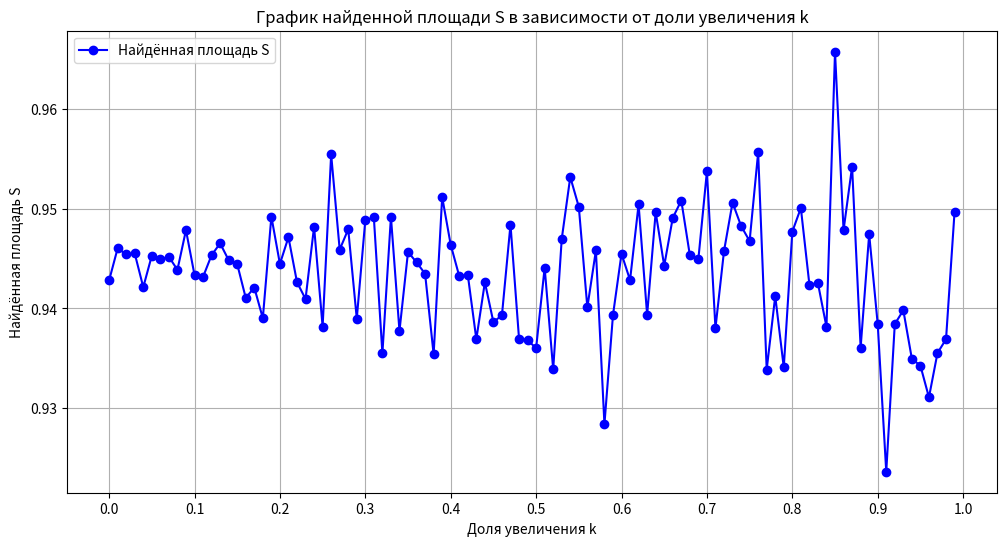

Python code for this plot:
import matplotlib.pyplot as plt

k_values = [0, 0.01, 0.02, 0.03, 0.04, 0.05, 0.06, 0.07, 0.08, 0.09,
            0.1, 0.11, 0.12, 0.13, 0.14, 0.15, 0.16, 0.17, 0.18, 0.19,
            0.2, 0.21, 0.22, 0.23, 0.24, 0.25, 0.26, 0.27, 0.28, 0.29,
            0.3, 0.31, 0.32, 0.33, 0.34, 0.35, 0.36, 0.37, 0.38, 0.39,
            0.4, 0.41, 0.42, 0.43, 0.44, 0.45, 0.46, 0.47, 0.48, 0.49,
            0.5, 0.51, 0.52, 0.53, 0.54, 0.55, 0.56, 0.57, 0.58, 0.59,
            0.6, 0.61, 0.62, 0.63, 0.64, 0.65, 0.66, 0.67, 0.68, 0.69,
            0.7, 0.71, 0.72, 0.73, 0.74, 0.75, 0.76, 0.77, 0.78, 0.79,
            0.8, 0.81, 0.82, 0.83, 0.84, 0.85, 0.86, 0.87, 0.88, 0.89,
            0.9, 0.91, 0.92, 0.93, 0.94, 0.95, 0.96, 0.97, 0.98, 0.99]

S_values = [0.942813, 0.946034, 0.945422, 0.945511, 0.942136, 0.945295,
            0.944942, 0.945174, 0.943876, 0.947853, 0.943359, 0.943166,
            0.945347, 0.946526, 0.944844, 0.944442, 0.941058, 0.942097,
            0.939022, 0.949212, 0.944469, 0.947142, 0.942635, 0.940944,
            0.948193, 0.938172, 0.955445, 0.945902, 0.947938, 0.938982,
            0.948864, 0.949123, 0.935488, 0.94918, 0.937743, 0.945664,
            0.944626, 0.943476, 0.935399, 0.951177, 0.946385, 0.943238,
            0.943369, 0.936916, 0.942624, 0.938621, 0.939333, 0.948414,
            0.936969, 0.936824, 0.936018, 0.944088, 0.93389, 0.946964,
            0.953178, 0.950186, 0.940101, 0.945812, 0.928391, 0.939324,
            0.945483, 0.942845, 0.950426, 0.93936, 0.949649, 0.944272,
            0.94908, 0.950819, 0.945353, 0.94495, 0.953737, 0.938028,
            0.945738, 0.950614, 0.948277, 0.946757, 0.955641, 0.933871,
            0.941236, 0.934091, 0.947695, 0.950073, 0.9424, 0.942535,
            0.938148, 0.965743, 0.947846, 0.954228, 0.936071, 0.947446,
            0.93843, 0.923629, 0.938434, 0.939815, 0.934953, 0.934262,
            0.931087, 0.935531, 0.936913, 0.949704]

plt.figure(figsize=(12, 6))
plt.plot(k_values, S_values, marker='o', linestyle='-', color='b', label='Найдённая площадь S')
plt.title('График найденной площади S в зависимости от доли увеличения k')
plt.xlabel('Доля увеличения k')
plt.ylabel('Найдённая площадь S')

plt.xticks([i * 0.1 for i in range(0, 11)])

plt.grid()
plt.legend()
plt.show()
